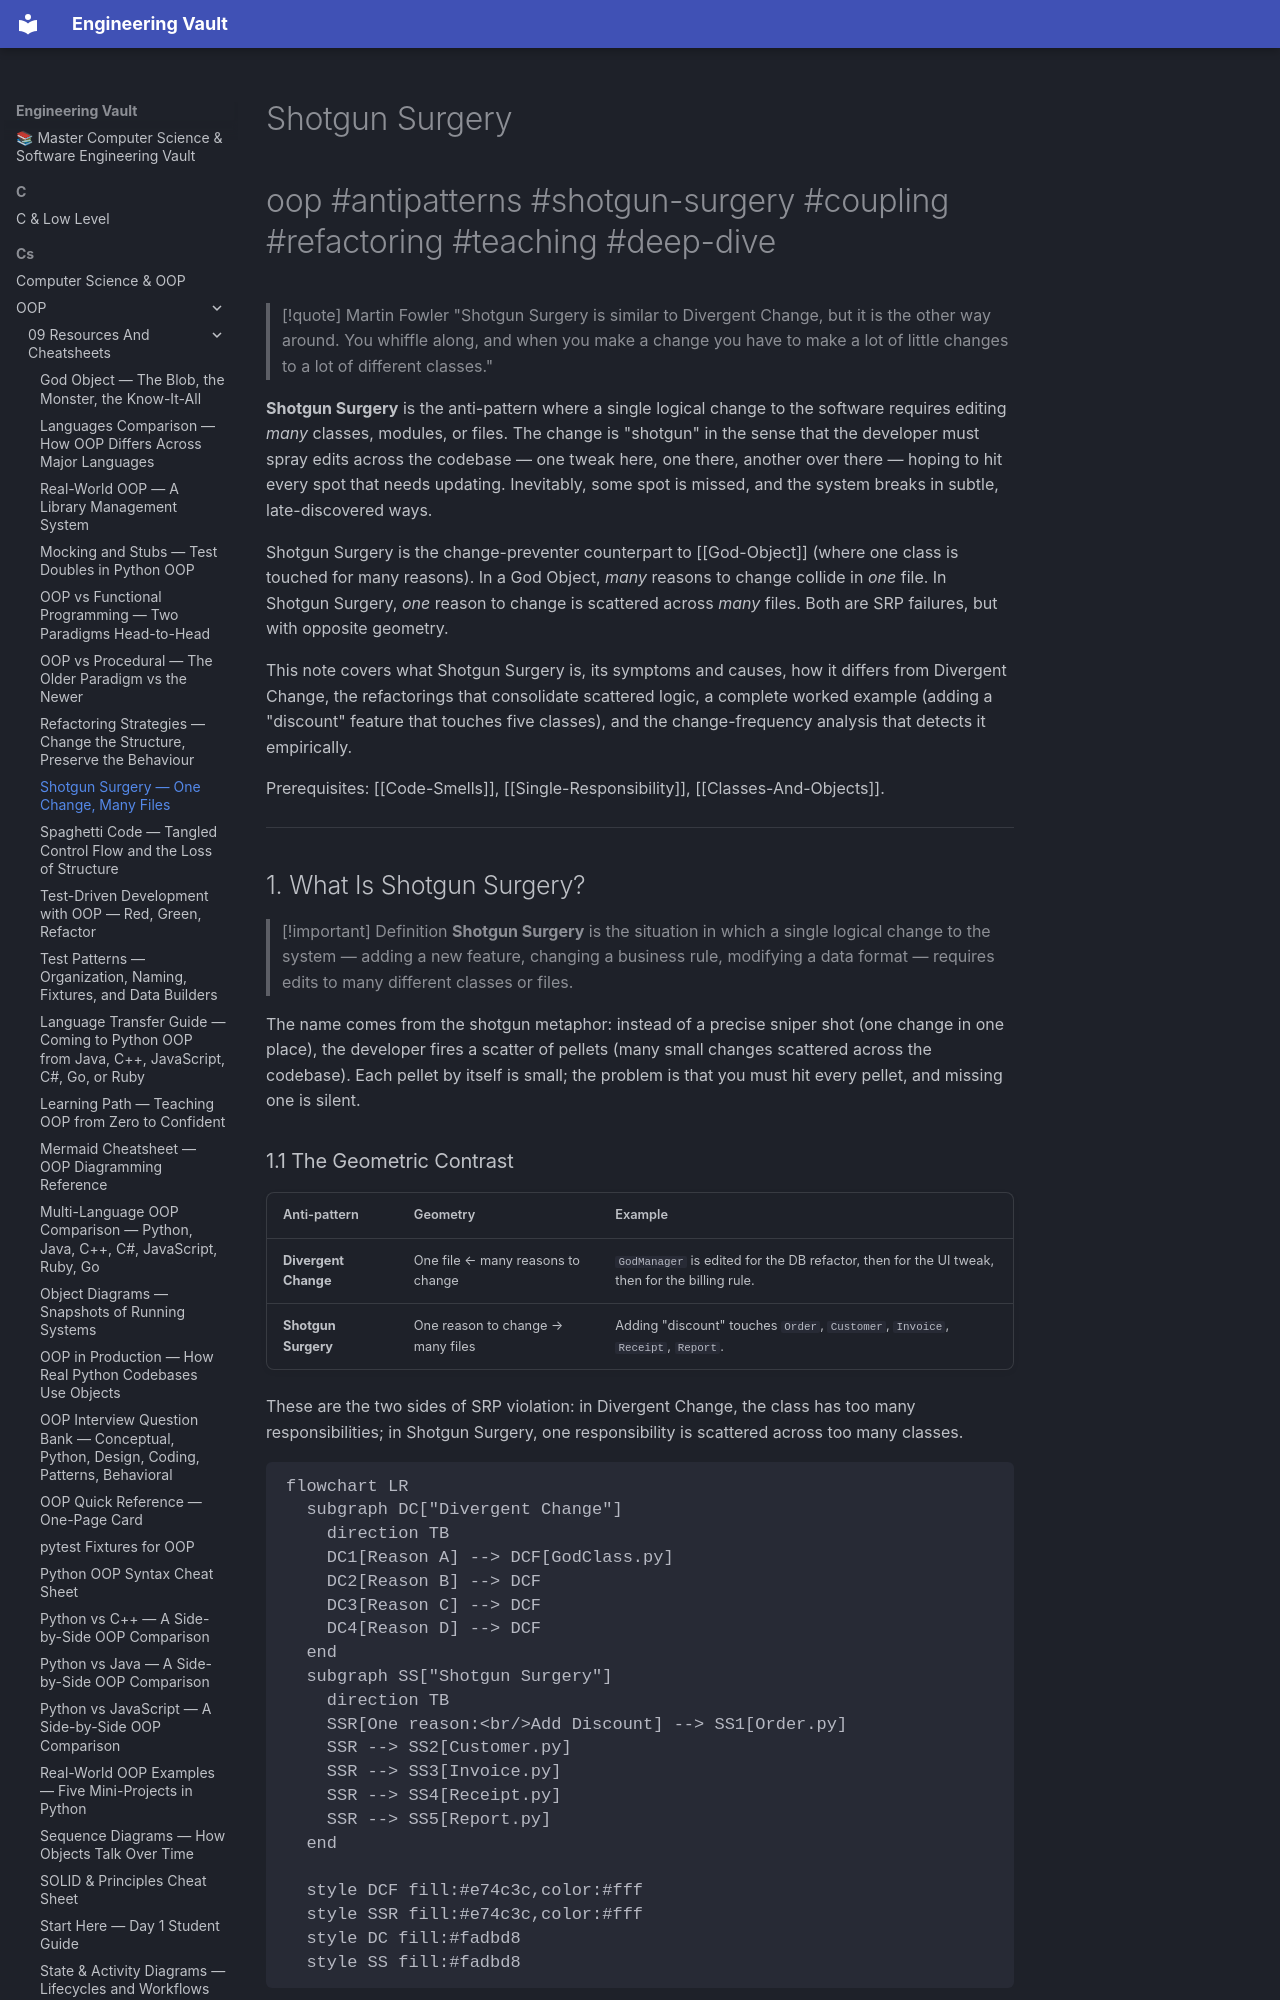

repository: Saff9/engineering-vault · page: cs/OOP/09-Resources-And-Cheatsheets/Shotgun-Surgery/index.html · generator: mkdocs

---
title: Shotgun Surgery — One Change, Many Files
tags:
  - oop
  - antipatterns
  - shotgun-surgery
  - coupling
  - change-frequency
  - refactoring
  - teaching
  - deep-dive
aliases:
  - Shotgun Surgery
  - Scattered Change
  - Diverging Coupling
related:
  - "[[Code-Smells]]"
  - "[[God-Object]]"
  - "[[Spaghetti-Code]]"
  - "[[Refactoring-Strategies]]"
  - "[[Single-Responsibility]]"
  - "[[Encapsulation]]"
created: 2025-01-15
updated: 2025-01-15
---

# Shotgun Surgery

#oop #antipatterns #shotgun-surgery #coupling #refactoring #teaching #deep-dive

> [!quote] Martin Fowler
> "Shotgun Surgery is similar to Divergent Change, but it is the other way around. You whiffle along, and when you make a change you have to make a lot of little changes to a lot of different classes."

**Shotgun Surgery** is the anti-pattern where a single logical change to the software requires editing *many* classes, modules, or files. The change is "shotgun" in the sense that the developer must spray edits across the codebase — one tweak here, one there, another over there — hoping to hit every spot that needs updating. Inevitably, some spot is missed, and the system breaks in subtle, late-discovered ways.

Shotgun Surgery is the change-preventer counterpart to [[God-Object]] (where one class is touched for many reasons). In a God Object, *many* reasons to change collide in *one* file. In Shotgun Surgery, *one* reason to change is scattered across *many* files. Both are SRP failures, but with opposite geometry.

This note covers what Shotgun Surgery is, its symptoms and causes, how it differs from Divergent Change, the refactorings that consolidate scattered logic, a complete worked example (adding a "discount" feature that touches five classes), and the change-frequency analysis that detects it empirically.

Prerequisites: [[Code-Smells]], [[Single-Responsibility]], [[Classes-And-Objects]].

---

## 1. What Is Shotgun Surgery?

> [!important] Definition
> **Shotgun Surgery** is the situation in which a single logical change to the system — adding a new feature, changing a business rule, modifying a data format — requires edits to many different classes or files.

The name comes from the shotgun metaphor: instead of a precise sniper shot (one change in one place), the developer fires a scatter of pellets (many small changes scattered across the codebase). Each pellet by itself is small; the problem is that you must hit every pellet, and missing one is silent.
